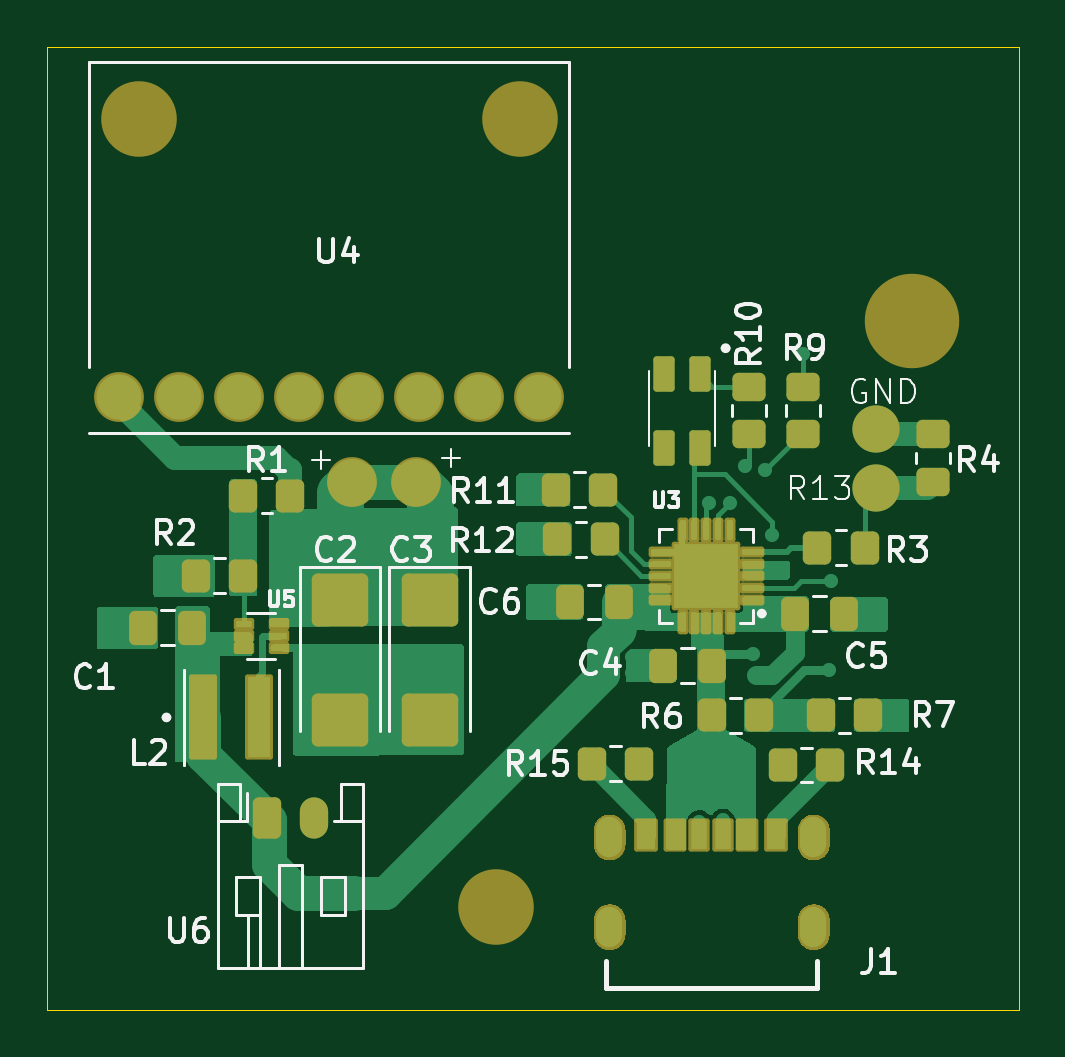
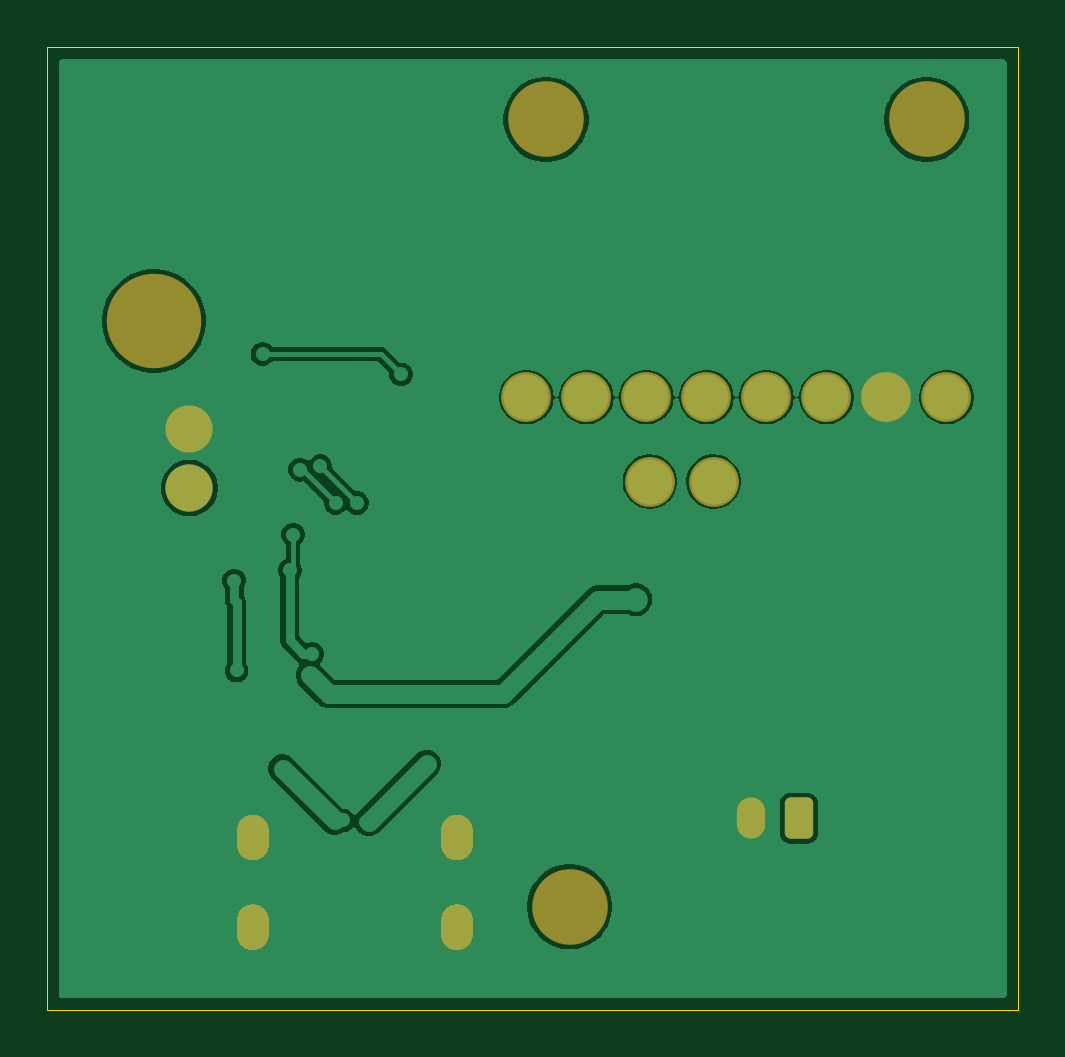
Circuit board: 9 layer files. Board 41.1 x 40.7 mm.
- bottom_copper: mainBoardV2-B_Cu.gbl (54533 bytes)
- bottom_mask: mainBoardV2-B_Mask.gbs (27513 bytes)
- paste: mainBoardV2-B_Paste.gbp (454 bytes)
- bottom_silk: mainBoardV2-B_Silkscreen.gbo (27523 bytes)
- outline: mainBoardV2-Edge_Cuts.gm1 (611 bytes)
- top_copper: mainBoardV2-F_Cu.gtl (43957 bytes)
- top_mask: mainBoardV2-F_Mask.gts (31589 bytes)
- paste: mainBoardV2-F_Paste.gtp (5690 bytes)
- top_silk: mainBoardV2-F_Silkscreen.gto (68986 bytes)

=== bottom_copper: mainBoardV2-B_Cu.gbl (54533 bytes, source omitted) ===
=== bottom_mask: mainBoardV2-B_Mask.gbs (27513 bytes, source omitted) ===
=== paste: mainBoardV2-B_Paste.gbp ===
%TF.GenerationSoftware,KiCad,Pcbnew,9.0.7*%
%TF.CreationDate,2026-03-18T02:36:35-05:00*%
%TF.ProjectId,mainBoardV2,6d61696e-426f-4617-9264-56322e6b6963,rev?*%
%TF.SameCoordinates,Original*%
%TF.FileFunction,Paste,Bot*%
%TF.FilePolarity,Positive*%
%FSLAX46Y46*%
G04 Gerber Fmt 4.6, Leading zero omitted, Abs format (unit mm)*
G04 Created by KiCad (PCBNEW 9.0.7) date 2026-03-18 02:36:35*
%MOMM*%
%LPD*%
G01*
G04 APERTURE LIST*
G04 APERTURE END LIST*
M02*

=== bottom_silk: mainBoardV2-B_Silkscreen.gbo (27523 bytes, source omitted) ===
=== outline: mainBoardV2-Edge_Cuts.gm1 ===
%TF.GenerationSoftware,KiCad,Pcbnew,9.0.7*%
%TF.CreationDate,2026-03-18T02:36:35-05:00*%
%TF.ProjectId,mainBoardV2,6d61696e-426f-4617-9264-56322e6b6963,rev?*%
%TF.SameCoordinates,Original*%
%TF.FileFunction,Profile,NP*%
%FSLAX46Y46*%
G04 Gerber Fmt 4.6, Leading zero omitted, Abs format (unit mm)*
G04 Created by KiCad (PCBNEW 9.0.7) date 2026-03-18 02:36:35*
%MOMM*%
%LPD*%
G01*
G04 APERTURE LIST*
%TA.AperFunction,Profile*%
%ADD10C,0.050000*%
%TD*%
G04 APERTURE END LIST*
D10*
X200600000Y-99326000D02*
X241722000Y-99326000D01*
X241722000Y-140074000D01*
X200600000Y-140074000D01*
X200600000Y-99326000D01*
M02*

=== top_copper: mainBoardV2-F_Cu.gtl (43957 bytes, source omitted) ===
=== top_mask: mainBoardV2-F_Mask.gts (31589 bytes, source omitted) ===
=== paste: mainBoardV2-F_Paste.gtp ===
%TF.GenerationSoftware,KiCad,Pcbnew,9.0.7*%
%TF.CreationDate,2026-03-18T02:36:35-05:00*%
%TF.ProjectId,mainBoardV2,6d61696e-426f-4617-9264-56322e6b6963,rev?*%
%TF.SameCoordinates,Original*%
%TF.FileFunction,Paste,Top*%
%TF.FilePolarity,Positive*%
%FSLAX46Y46*%
G04 Gerber Fmt 4.6, Leading zero omitted, Abs format (unit mm)*
G04 Created by KiCad (PCBNEW 9.0.7) date 2026-03-18 02:36:35*
%MOMM*%
%LPD*%
G01*
G04 APERTURE LIST*
G04 Aperture macros list*
%AMRoundRect*
0 Rectangle with rounded corners*
0 $1 Rounding radius*
0 $2 $3 $4 $5 $6 $7 $8 $9 X,Y pos of 4 corners*
0 Add a 4 corners polygon primitive as box body*
4,1,4,$2,$3,$4,$5,$6,$7,$8,$9,$2,$3,0*
0 Add four circle primitives for the rounded corners*
1,1,$1+$1,$2,$3*
1,1,$1+$1,$4,$5*
1,1,$1+$1,$6,$7*
1,1,$1+$1,$8,$9*
0 Add four rect primitives between the rounded corners*
20,1,$1+$1,$2,$3,$4,$5,0*
20,1,$1+$1,$4,$5,$6,$7,0*
20,1,$1+$1,$6,$7,$8,$9,0*
20,1,$1+$1,$8,$9,$2,$3,0*%
G04 Aperture macros list end*
%ADD10C,0.010000*%
%ADD11RoundRect,0.250000X-0.350000X-0.450000X0.350000X-0.450000X0.350000X0.450000X-0.350000X0.450000X0*%
%ADD12RoundRect,0.250000X0.350000X0.450000X-0.350000X0.450000X-0.350000X-0.450000X0.350000X-0.450000X0*%
%ADD13RoundRect,0.250001X-0.944999X0.872499X-0.944999X-0.872499X0.944999X-0.872499X0.944999X0.872499X0*%
%ADD14R,0.660000X0.310000*%
%ADD15RoundRect,0.065000X0.355000X0.065000X-0.355000X0.065000X-0.355000X-0.065000X0.355000X-0.065000X0*%
%ADD16RoundRect,0.065000X0.065000X0.355000X-0.065000X0.355000X-0.065000X-0.355000X0.065000X-0.355000X0*%
%ADD17RoundRect,0.250000X0.337500X0.475000X-0.337500X0.475000X-0.337500X-0.475000X0.337500X-0.475000X0*%
%ADD18RoundRect,0.250000X-0.337500X-0.475000X0.337500X-0.475000X0.337500X0.475000X-0.337500X0.475000X0*%
%ADD19RoundRect,0.250000X0.450000X-0.350000X0.450000X0.350000X-0.450000X0.350000X-0.450000X-0.350000X0*%
%ADD20RoundRect,0.135000X-0.315000X-0.615000X0.315000X-0.615000X0.315000X0.615000X-0.315000X0.615000X0*%
%ADD21R,0.700000X1.200000*%
%ADD22R,0.760000X1.200000*%
%ADD23R,0.800000X1.200000*%
%ADD24R,0.980000X3.400000*%
G04 APERTURE END LIST*
D10*
%TO.C,U3*%
X228370000Y-121570000D02*
X227410000Y-121570000D01*
X227410000Y-120610000D01*
X228370000Y-120610000D01*
X228370000Y-121570000D01*
G36*
X228370000Y-121570000D02*
G01*
X227410000Y-121570000D01*
X227410000Y-120610000D01*
X228370000Y-120610000D01*
X228370000Y-121570000D01*
G37*
X228370000Y-122790000D02*
X227410000Y-122790000D01*
X227410000Y-121830000D01*
X228370000Y-121830000D01*
X228370000Y-122790000D01*
G36*
X228370000Y-122790000D02*
G01*
X227410000Y-122790000D01*
X227410000Y-121830000D01*
X228370000Y-121830000D01*
X228370000Y-122790000D01*
G37*
X229590000Y-121570000D02*
X228630000Y-121570000D01*
X228630000Y-120610000D01*
X229590000Y-120610000D01*
X229590000Y-121570000D01*
G36*
X229590000Y-121570000D02*
G01*
X228630000Y-121570000D01*
X228630000Y-120610000D01*
X229590000Y-120610000D01*
X229590000Y-121570000D01*
G37*
X229590000Y-122790000D02*
X228630000Y-122790000D01*
X228630000Y-121830000D01*
X229590000Y-121830000D01*
X229590000Y-122790000D01*
G36*
X229590000Y-122790000D02*
G01*
X228630000Y-122790000D01*
X228630000Y-121830000D01*
X229590000Y-121830000D01*
X229590000Y-122790000D01*
G37*
%TD*%
D11*
%TO.C,R7*%
X235350000Y-127600000D03*
X233350000Y-127600000D03*
%TD*%
%TO.C,R6*%
X230750000Y-127600000D03*
X228750000Y-127600000D03*
%TD*%
D12*
%TO.C,R1*%
X208900000Y-118300000D03*
X210900000Y-118300000D03*
%TD*%
D13*
%TO.C,C3*%
X216800000Y-122700000D03*
X216800000Y-127815000D03*
%TD*%
%TO.C,C2*%
X213000000Y-122700000D03*
X213000000Y-127815000D03*
%TD*%
D11*
%TO.C,R3*%
X233200000Y-120500000D03*
X235200000Y-120500000D03*
%TD*%
D14*
%TO.C,U5*%
X208930000Y-123733500D03*
X208930000Y-124233500D03*
X208930000Y-124733500D03*
X210400000Y-124733500D03*
X210400000Y-124233500D03*
X210400000Y-123733500D03*
%TD*%
D15*
%TO.C,U3*%
X230435000Y-122700000D03*
X230435000Y-122200000D03*
X230435000Y-121700000D03*
X230435000Y-121200000D03*
X230435000Y-120700000D03*
D16*
X229500000Y-119765000D03*
X229000000Y-119765000D03*
X228500000Y-119765000D03*
X228000000Y-119765000D03*
X227500000Y-119765000D03*
D15*
X226565000Y-120700000D03*
X226565000Y-121200000D03*
X226565000Y-121700000D03*
X226565000Y-122200000D03*
X226565000Y-122700000D03*
D16*
X227500000Y-123635000D03*
X228000000Y-123635000D03*
X228500000Y-123635000D03*
X229000000Y-123635000D03*
X229500000Y-123635000D03*
%TD*%
D17*
%TO.C,C1*%
X206737500Y-123887500D03*
X204662500Y-123887500D03*
%TD*%
D11*
%TO.C,R2*%
X206900000Y-121687500D03*
X208900000Y-121687500D03*
%TD*%
D18*
%TO.C,C5*%
X232262500Y-123300000D03*
X234337500Y-123300000D03*
%TD*%
D11*
%TO.C,R11*%
X222150000Y-118050000D03*
X224150000Y-118050000D03*
%TD*%
D12*
%TO.C,R15*%
X225650000Y-129650000D03*
X223650000Y-129650000D03*
%TD*%
D17*
%TO.C,C4*%
X228737500Y-125500000D03*
X226662500Y-125500000D03*
%TD*%
D19*
%TO.C,R4*%
X238100000Y-117700000D03*
X238100000Y-115700000D03*
%TD*%
D20*
%TO.C,U7*%
X226730000Y-113167000D03*
X226730000Y-116267000D03*
X228230000Y-113167000D03*
X228230000Y-116267000D03*
%TD*%
D21*
%TO.C,J1*%
X228209958Y-132670000D03*
D22*
X230229958Y-132670000D03*
D23*
X231459958Y-132670000D03*
D21*
X229209958Y-132670000D03*
D22*
X227189958Y-132670000D03*
D23*
X225959958Y-132670000D03*
%TD*%
D19*
%TO.C,R10*%
X230313262Y-115687737D03*
X230313262Y-113687737D03*
%TD*%
D12*
%TO.C,R12*%
X224200000Y-120150000D03*
X222200000Y-120150000D03*
%TD*%
D19*
%TO.C,R9*%
X232599262Y-115687737D03*
X232599262Y-113687737D03*
%TD*%
D11*
%TO.C,R14*%
X231750000Y-129700000D03*
X233750000Y-129700000D03*
%TD*%
D17*
%TO.C,C6*%
X224787500Y-122800000D03*
X222712500Y-122800000D03*
%TD*%
D24*
%TO.C,L2*%
X207215000Y-127687500D03*
X209585000Y-127687500D03*
%TD*%
M02*

=== top_silk: mainBoardV2-F_Silkscreen.gto (68986 bytes, source omitted) ===
